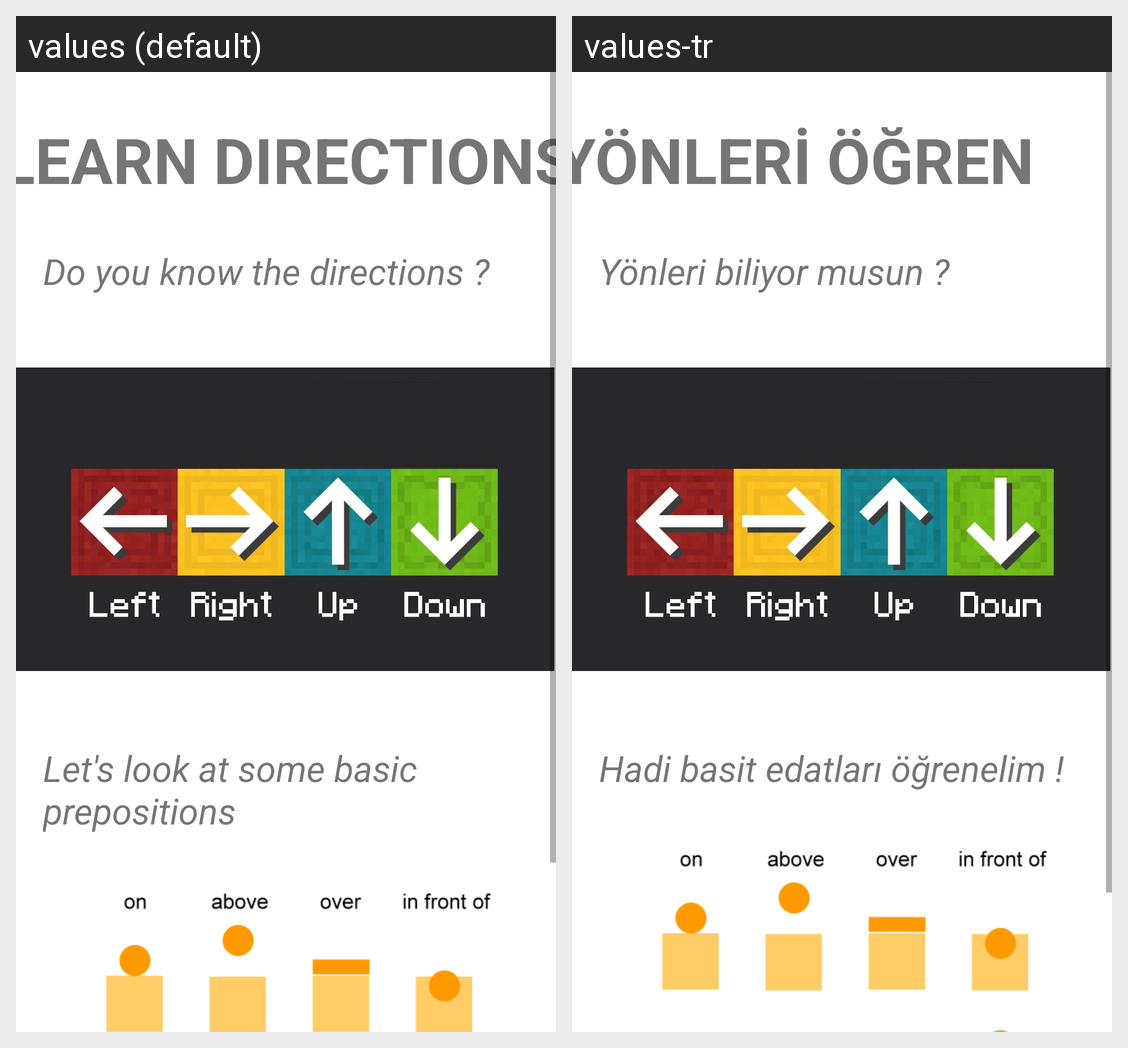

The Android screen above is rendered under two locales of the same app. Produce the string resources it draws, with the default and per-locale values.
Android screen res/layout/activity_learn_directions.xml rendered under 2 locales, left to right: values (default), values-tr. Device: Nexus 5 (rendered at 1080×1920; each locale shown at half size, 540×960, under a caption strip naming it); theme Theme.2004Project.
Strings drawn on this screen, with the default value and each locale's value (text and hints the layout hard-codes, and strings that could not be matched under every locale, appear in the picture but are not listed):

learn_directions
  values: LEARN DIRECTIONS
  values-tr: YÖNLERİ ÖĞREN

do_you_know_the_directions
  values: Do you know the directions ?
  values-tr: Yönleri biliyor musun ?

let_s_look_at_some_basic_prepositions
  values: Let's look at some basic prepositions
  values-tr: Hadi basit edatları öğrenelim !
